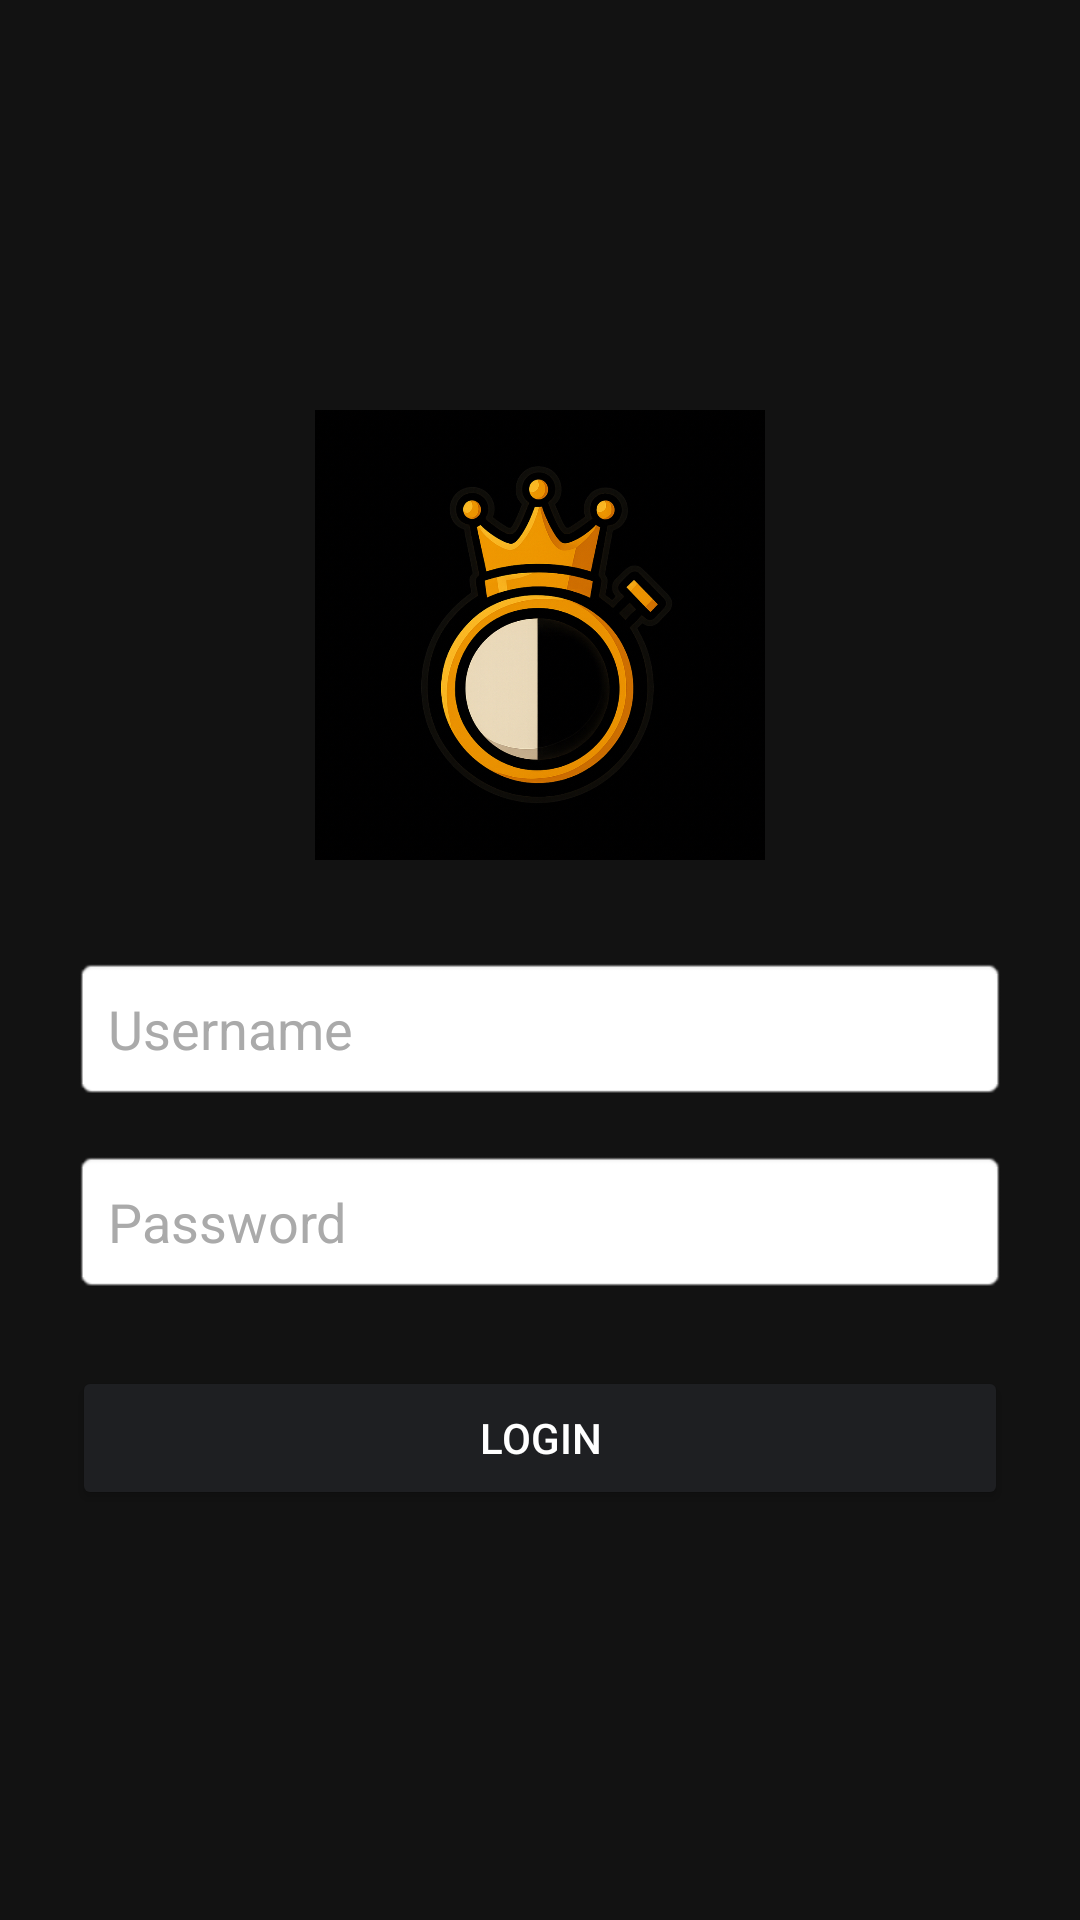

The Android layout XML behind this screen, and the referenced resources:
<!-- AndroidManifest.xml: application theme Theme.RentalPS -->
<!-- res/layout/activity_login.xml -->
<?xml version="1.0" encoding="utf-8"?>
<ScrollView xmlns:android="http://schemas.android.com/apk/res/android"
    android:layout_width="match_parent"
    android:layout_height="match_parent"
    android:fillViewport="true"
    android:background="#121212">

    <LinearLayout
        android:layout_width="match_parent"
        android:layout_height="wrap_content"
        android:orientation="vertical"
        android:padding="24dp"
        android:gravity="center">

        
        <ImageView
            android:id="@+id/logoImage"
            android:layout_width="150dp"
            android:layout_height="150dp"
            android:src="@drawable/logo_garoxfix"
            android:layout_marginBottom="32dp"
            android:contentDescription="Logo Aplikasi"
            android:layout_gravity="center" />

        
        <EditText
            android:id="@+id/edtNewUsername"
            android:layout_width="match_parent"
            android:layout_height="wrap_content"
            android:hint="Username"
            android:inputType="text"
            android:textColor="#121212"
            android:textColorHint="#AAAAAA"
            android:background="@android:drawable/editbox_background"
            android:padding="12dp"
            android:layout_marginBottom="16dp" />

        
        <EditText
            android:id="@+id/edtNewPassword"
            android:layout_width="match_parent"
            android:layout_height="wrap_content"
            android:hint="Password"
            android:inputType="textPassword"
            android:textColor="#2C2C2C"
            android:textColorHint="#AAAAAA"
            android:background="@android:drawable/editbox_background"
            android:padding="12dp"
            android:layout_marginBottom="24dp" />

        
        <Button
            android:id="@+id/btnLogin"
            android:layout_width="match_parent"
            android:layout_height="wrap_content"
            android:text="Login"
            android:backgroundTint="#1E1F22"
            android:textColor="#FFFFFF" />

    </LinearLayout>
</ScrollView>
<!-- resources referenced by this layout -->
<resources>
  <!-- drawable logo_garoxfix: jpg bitmap (drawable, 740672 bytes) -->
  <style name="Theme.RentalPS" parent="Theme.MaterialComponents.DayNight.DarkActionBar">
          
  
          <item name="colorPrimaryVariant">@color/purple_700</item>
          <item name="colorOnPrimary">@android:color/white</item>
          <item name="colorSecondary">@color/teal_200</item>
          <item name="colorSecondaryVariant">@color/teal_700</item>
          <item name="colorOnSecondary">@android:color/white</item>
  
          
          <item name="materialCardViewStyle">@style/Widget.MaterialComponents.CardView</item>
          <item name="materialButtonStyle">@style/Widget.MaterialComponents.Button</item>
          <item name="materialButtonOutlinedStyle">@style/BlueButtonOutlined</item>
  
          
          <item name="android:windowContentTransitions">true</item>
          <item name="android:windowAnimationStyle">@style/Animation.Dialog</item>
      </style>
  <color name="purple_700">#FF3700B3</color>
  <color name="teal_200">#FF03DAC5</color>
  <color name="teal_700">#FF018786</color>
  <style name="BlueButtonOutlined" parent="Widget.MaterialComponents.Button.OutlinedButton">
          <item name="strokeColor">@color/orange</item>
          <item name="android:textColor">@color/blue_custom</item>
      </style>
  <style name="Animation.Dialog" parent="@android:style/Animation.Dialog">
          <item name="android:windowEnterAnimation">@android:anim/fade_in</item>
          <item name="android:windowExitAnimation">@android:anim/fade_out</item>
      </style>
  <color name="orange">#FFA726</color>
  <color name="blue_custom">#2196F3</color>
</resources>
